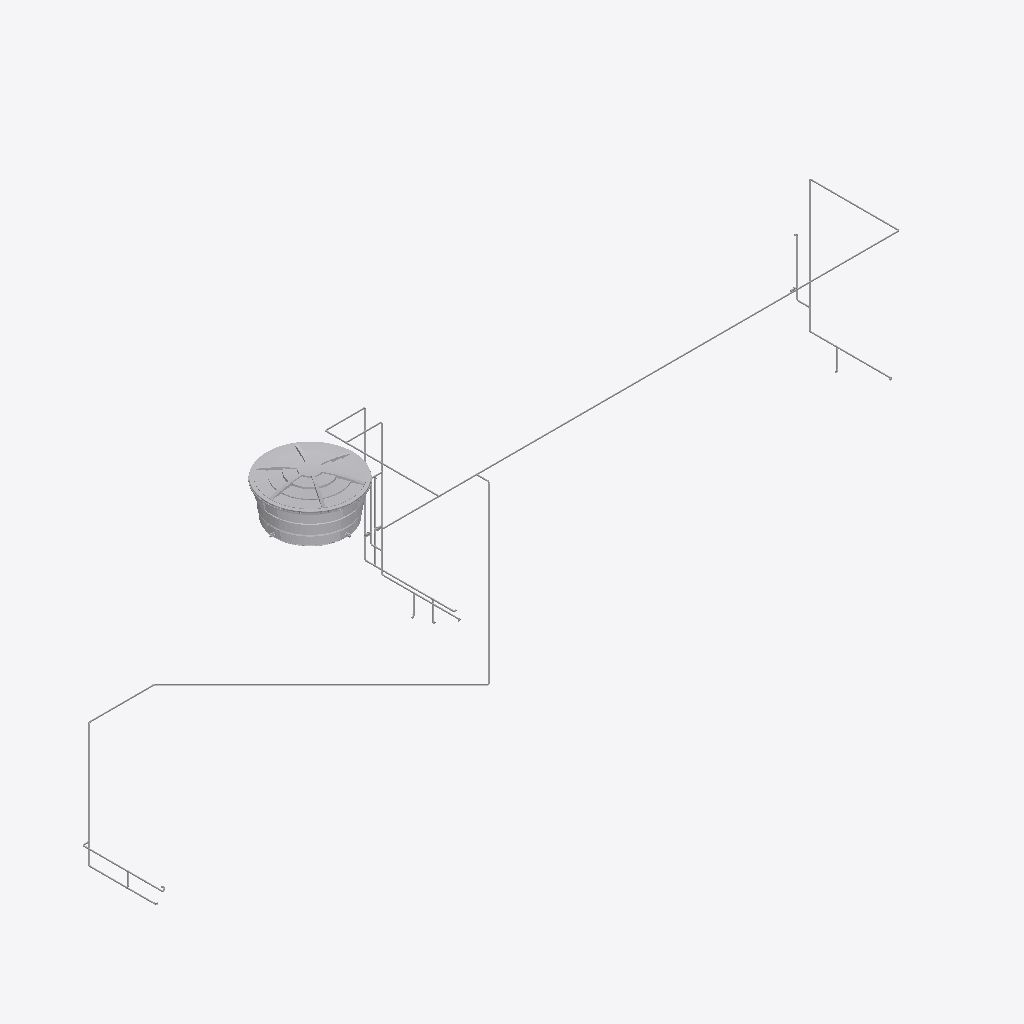
Isometric view of an IFC building model (IFC-SPF (STEP), schema IFC4, length unit metre), seen from the south-west, elements coloured by IFC class (only those large enough to see are counted): 39 other elements (light grey).
Extent 12.8 m × 3.9 m × 7.5 m (x, y, z). Storeys (3): 01 Térreo at 0.50 m; 02 Superior at 3.75 m; 03 Coberta at 6.75 m. Elements (110): 45 IfcPipeSegment, 42 IfcPipeFitting, 12 IfcSanitaryTerminal, 8 IfcValve, 2 IfcFlowTerminal, 1 IfcTank.

HEADER;
FILE_DESCRIPTION(('ViewDefinition [ReferenceView_V1.2]','RevitIdentifiers [VersionGUID: 0a5328b4-6160-45e9-b558-7df58e56fe36, NumberOfSaves: 34]','CoordinateReference [CoordinateBase: Coordenadas compartilhadas, ProjectSite: Internal]'),'2;1');
FILE_NAME('','2026-02-18T18:37:33-03:00',(''),(''),'ODA SDAI 24.3','Autodesk Revit 24.1.11.26 (PTB) - IFC 24.1.11.26','');
FILE_SCHEMA(('IFC4'));
ENDSEC;
DATA;
#104=IFCPROJECT('2pqVErnU5FLwwZnqwHjgbm',#18,'',$,$,'','',(#99),#96);
#124=IFCSITE('2pqVErnU5FLwwZnqwHjgbo',#18,'Default',$,$,#123,$,$,.ELEMENT.,(42,24,53,508911),(-71,-15,-29,-58837),0.0,$,$);
#109=IFCBUILDING('2pqVErnU5FLwwZnqwHjgbn',#18,'',$,$,#107,$,'',.ELEMENT.,$,$,#108);
#113=IFCBUILDINGSTOREY('3tW1$2VW57HgviJAje7PgO',#18,'01 Térreo',$,'Nível:INP-Level',#112,$,'01 Térreo',.ELEMENT.,0.49999999999999994);
#117=IFCBUILDINGSTOREY('1wVmMpOmLC5OpPhWKNDq45',#18,'02 Superior',$,'Nível:INP-Level',#116,$,'02 Superior',.ELEMENT.,3.7500000000006137);
#121=IFCBUILDINGSTOREY('2EJDGnyUPCCQvnGI9iW03F',#18,'03 Coberta',$,'Nível:INP-Level',#120,$,'03 Coberta',.ELEMENT.,6.750000000000187);
#18183=IFCFLOWTERMINAL('0KMODzvsL6aA3vOUEWc5NP',#18,'Tampa Caixa D_Agua - Agua Fria - MEP -Tigre:Tampa - 1000 L:429542',$,'Tampa Caixa D_Agua - Agua Fria - MEP -Tigre:Tampa - 1000 L',#18182,#18179,'429542');
#6295=IFCTANK('0KMODzvsL6aA3vOUEWc5NW',#18,'Caixa D_Agua_Completa_2014 - Agua Fria - MEP -Tigre:Caixa com Tampa - 1000 L:429535',$,'Caixa D_Agua_Completa_2014 - Agua Fria - MEP -Tigre:Caixa com Tampa - 1000 L',#6294,#6291,'429535',.STORAGE.);
#655=IFCPIPESEGMENT('1wVmMpOmLC5OpPhWKNDqAU',#18,'Tipos de tubos:PVC Soldável:373342',$,'Tipos de tubos:PVC Soldável',#644,#654,'373342',.RIGIDSEGMENT.);
#3624=IFCPIPESEGMENT('3y9h6Y9W12_vxpfTEv3MUK',#18,'Tipos de tubos:PVC Soldável:384472',$,'Tipos de tubos:PVC Soldável',#3609,#3623,'384472',.RIGIDSEGMENT.);
#3475=IFCPIPESEGMENT('3y9h6Y9W12_vxpfTEv3MQ3',#18,'Tipos de tubos:PVC Soldável:384207',$,'Tipos de tubos:PVC Soldável',#3464,#3474,'384207',.RIGIDSEGMENT.);
#4349=IFCPIPESEGMENT('08RV1WmNX9q84Wp9oNKiAr',#18,'Tipos de tubos:PVC Soldável:395177',$,'Tipos de tubos:PVC Soldável',#4338,#4348,'395177',.RIGIDSEGMENT.);
#3732=IFCPIPESEGMENT('2ViGkfxqf2XPIfzpSBdoAf',#18,'Tipos de tubos:PVC Soldável:394569',$,'Tipos de tubos:PVC Soldável',#3721,#3731,'394569',.RIGIDSEGMENT.);
#3011=IFCPIPESEGMENT('1wVmMpOmLC5OpPhWKNDp84',#18,'Tipos de tubos:PVC Soldável:379398',$,'Tipos de tubos:PVC Soldável',#3000,#3010,'379398',.RIGIDSEGMENT.);
#3458=IFCPIPESEGMENT('3y9h6Y9W12_vxpfTEv3MRe',#18,'Tipos de tubos:PVC Soldável:384196',$,'Tipos de tubos:PVC Soldável',#3447,#3457,'384196',.RIGIDSEGMENT.);
#2503=IFCPIPESEGMENT('1wVmMpOmLC5OpPhWKNDpc$',#18,'Tipos de tubos:PVC Soldável:379263',$,'Tipos de tubos:PVC Soldável',#2492,#2502,'379263',.RIGIDSEGMENT.);
#672=IFCPIPESEGMENT('1wVmMpOmLC5OpPhWKNDqAe',#18,'Tipos de tubos:PVC Soldável:373352',$,'Tipos de tubos:PVC Soldável',#661,#671,'373352',.RIGIDSEGMENT.);
#3641=IFCPIPESEGMENT('3y9h6Y9W12_vxpfTEv3MI1',#18,'Tipos de tubos:PVC Soldável:384717',$,'Tipos de tubos:PVC Soldável',#3630,#3640,'384717',.RIGIDSEGMENT.);
#4288=IFCPIPESEGMENT('2ViGkfxqf2XPIfzpSBdo4q',#18,'Tipos de tubos:PVC Soldável:394964',$,'Tipos de tubos:PVC Soldável',#4277,#4287,'394964',.RIGIDSEGMENT.);
#3564=IFCPIPESEGMENT('3y9h6Y9W12_vxpfTEv3MSX',#18,'Tipos de tubos:PVC Soldável:384365',$,'Tipos de tubos:PVC Soldável',#3553,#3563,'384365',.RIGIDSEGMENT.);
#2001=IFCPIPESEGMENT('1wVmMpOmLC5OpPhWKNDp9Q',#18,'Tipos de tubos:PVC Soldável:377498',$,'Tipos de tubos:PVC Soldável',#1990,#2000,'377498',.RIGIDSEGMENT.);
#711=IFCPIPESEGMENT('1wVmMpOmLC5OpPhWKNDqJu',#18,'Tipos de tubos:PVC Soldável:373816',$,'Tipos de tubos:PVC Soldável',#700,#710,'373816',.RIGIDSEGMENT.);
#2576=IFCPIPESEGMENT('1wVmMpOmLC5OpPhWKNDpav',#18,'Tipos de tubos:PVC Soldável:379385',$,'Tipos de tubos:PVC Soldável',#2565,#2575,'379385',.RIGIDSEGMENT.);
#2040=IFCPIPESEGMENT('1wVmMpOmLC5OpPhWKNDpdU',#18,'Tipos de tubos:PVC Soldável:379166',$,'Tipos de tubos:PVC Soldável',#2029,#2039,'379166',.RIGIDSEGMENT.);
#2537=IFCPIPESEGMENT('1wVmMpOmLC5OpPhWKNDpbp',#18,'Tipos de tubos:PVC Soldável:379315',$,'Tipos de tubos:PVC Soldável',#2526,#2536,'379315',.RIGIDSEGMENT.);
#1839=IFCPIPESEGMENT('1wVmMpOmLC5OpPhWKNDp6t',#18,'Tipos de tubos:PVC Soldável:377207',$,'Tipos de tubos:PVC Soldável',#1828,#1838,'377207',.RIGIDSEGMENT.);
#3760=IFCPIPESEGMENT('2ViGkfxqf2XPIfzpSBdoAp',#18,'Tipos de tubos:PVC Soldável:394579',$,'Tipos de tubos:PVC Soldável',#3749,#3759,'394579',.RIGIDSEGMENT.);
#3045=IFCPIPESEGMENT('1wVmMpOmLC5OpPhWKNDpgL',#18,'Tipos de tubos:PVC Soldável:379477',$,'Tipos de tubos:PVC Soldável',#3034,#3044,'379477',.RIGIDSEGMENT.);
#3592=IFCPIPESEGMENT('3y9h6Y9W12_vxpfTEv3MVS',#18,'Tipos de tubos:PVC Soldável:384400',$,'Tipos de tubos:PVC Soldável',#3581,#3591,'384400',.RIGIDSEGMENT.);
#3028=IFCPIPESEGMENT('1wVmMpOmLC5OpPhWKNDphq',#18,'Tipos de tubos:PVC Soldável:379444',$,'Tipos de tubos:PVC Soldável',#3017,#3027,'379444',.RIGIDSEGMENT.);
#3827=IFCPIPESEGMENT('2ViGkfxqf2XPIfzpSBdo94',#18,'Tipos de tubos:PVC Soldável:394660',$,'Tipos de tubos:PVC Soldável',#3816,#3826,'394660',.RIGIDSEGMENT.);
#1884=IFCPIPESEGMENT('1wVmMpOmLC5OpPhWKNDp6y',#18,'Tipos de tubos:PVC Soldável:377212',$,'Tipos de tubos:PVC Soldável',#1873,#1883,'377212',.RIGIDSEGMENT.);
#3351=IFCPIPESEGMENT('2dbJ8WtHH2S8MfArzjwFoE',#18,'Tipos de tubos:PVC Soldável:383643',$,'Tipos de tubos:PVC Soldável',#3340,#3350,'383643',.RIGIDSEGMENT.);
#159=IFCPIPESEGMENT('1wVmMpOmLC5OpPhWKNDqBW',#18,'Tipos de tubos:PVC Soldável:373280',$,'Tipos de tubos:PVC Soldável',#148,#158,'373280',.RIGIDSEGMENT.);
#938=IFCPIPESEGMENT('1wVmMpOmLC5OpPhWKNDqeC',#18,'Tipos de tubos:PVC Soldável:375500',$,'Tipos de tubos:PVC Soldável',#927,#937,'375500',.RIGIDSEGMENT.);
#1856=IFCPIPESEGMENT('1wVmMpOmLC5OpPhWKNDp6v',#18,'Tipos de tubos:PVC Soldável:377209',$,'Tipos de tubos:PVC Soldável',#1845,#1855,'377209',.RIGIDSEGMENT.);
#2475=IFCPIPESEGMENT('1wVmMpOmLC5OpPhWKNDpcu',#18,'Tipos de tubos:PVC Soldável:379256',$,'Tipos de tubos:PVC Soldável',#2464,#2474,'379256',.RIGIDSEGMENT.);
#3424=IFCPIPESEGMENT('2dbJ8WtHH2S8MfArzjwFrh',#18,'Tipos de tubos:PVC Soldável:383870',$,'Tipos de tubos:PVC Soldável',#3413,#3423,'383870',.RIGIDSEGMENT.);
#778=IFCPIPESEGMENT('1wVmMpOmLC5OpPhWKNDqe9',#18,'Tipos de tubos:PVC Soldável:375497',$,'Tipos de tubos:PVC Soldável',#767,#777,'375497',.RIGIDSEGMENT.);
#3525=IFCPIPESEGMENT('3y9h6Y9W12_vxpfTEv3MTs',#18,'Tipos de tubos:PVC Soldável:384314',$,'Tipos de tubos:PVC Soldável',#3514,#3524,'384314',.RIGIDSEGMENT.);
#1945=IFCPIPESEGMENT('1wVmMpOmLC5OpPhWKNDpBN',#18,'Tipos de tubos:PVC Soldável:377367',$,'Tipos de tubos:PVC Soldável',#1934,#1944,'377367',.RIGIDSEGMENT.);
#1973=IFCPIPESEGMENT('1wVmMpOmLC5OpPhWKNDp9N',#18,'Tipos de tubos:PVC Soldável:377495',$,'Tipos de tubos:PVC Soldável',#1962,#1972,'377495',.RIGIDSEGMENT.);
#4271=IFCPIPESEGMENT('2ViGkfxqf2XPIfzpSBdo4d',#18,'Tipos de tubos:PVC Soldável:394951',$,'Tipos de tubos:PVC Soldável',#4260,#4270,'394951',.RIGIDSEGMENT.);
#3362=IFCVALVE('2dbJ8WtHH2S8MfArzjwFp9',#18,'Registro de Chuveiro - Agua Fria - MEP - Tigre:PVC Branco - 25 mm:383708',$,'Registro de Chuveiro - Agua Fria - MEP - Tigre:PVC Branco - 25 mm',#3361,#3358,'383708',.REGULATING.);
#3331=IFCVALVE('2dbJ8WtHH2S8MfArzjwFo7',#18,'Registro de Chuveiro - Agua Fria - MEP - Tigre:PVC Branco - 25 mm:383634',$,'Registro de Chuveiro - Agua Fria - MEP - Tigre:PVC Branco - 25 mm',#3330,#3327,'383634',.REGULATING.);
ENDSEC;
